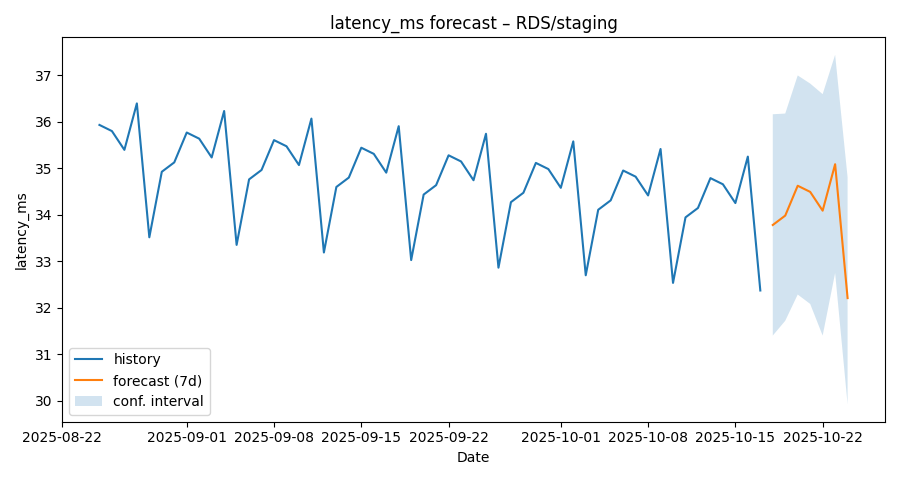

Values plotted in this chart, from the file beside it:
ds, yhat, yhat_lower, yhat_upper
2025-08-25, 35.93, 33.6, 38.17
2025-08-26, 35.8, 33.42, 38.21
2025-08-27, 35.4, 33.04, 37.76
2025-08-28, 36.4, 33.88, 38.79
2025-08-29, 33.52, 31.06, 36.07
2025-08-30, 34.92, 32.52, 37.23
2025-08-31, 35.13, 32.81, 37.69
2025-09-01, 35.77, 33.33, 38.22
2025-09-02, 35.64, 33.32, 38.1
2025-09-03, 35.23, 32.87, 37.61
2025-09-04, 36.23, 33.85, 38.62
2025-09-05, 33.35, 30.82, 35.84
2025-09-06, 34.76, 32.39, 37.05
2025-09-07, 34.96, 32.64, 37.48
2025-09-08, 35.61, 33.02, 38.01
2025-09-09, 35.47, 33.11, 37.82
2025-09-10, 35.07, 32.82, 37.42
2025-09-11, 36.07, 33.71, 38.39
2025-09-12, 33.19, 30.83, 35.43
2025-09-13, 34.6, 32.2, 37.02
2025-09-14, 34.8, 32.35, 37.33
2025-09-15, 35.44, 33.02, 37.68
2025-09-16, 35.31, 33.01, 37.72
2025-09-17, 34.91, 32.57, 37.22
2025-09-18, 35.91, 33.52, 38.22
2025-09-19, 33.03, 30.59, 35.31
2025-09-20, 34.43, 31.96, 36.68
2025-09-21, 34.64, 32.28, 37.07
2025-09-22, 35.28, 32.93, 37.74
2025-09-23, 35.15, 32.64, 37.54
2025-09-24, 34.74, 32.34, 37.19
2025-09-25, 35.74, 33.37, 38.19
2025-09-26, 32.86, 30.47, 35.31
2025-09-27, 34.27, 31.86, 36.76
2025-09-28, 34.47, 32.01, 36.88
2025-09-29, 35.12, 32.82, 37.49
2025-09-30, 34.98, 32.49, 37.33
2025-10-01, 34.58, 32.32, 36.97
2025-10-02, 35.58, 33.3, 37.79
2025-10-03, 32.7, 30.24, 35.06
2025-10-04, 34.11, 31.65, 36.41
2025-10-05, 34.31, 31.96, 36.57
2025-10-06, 34.95, 32.66, 37.33
2025-10-07, 34.82, 32.38, 37.36
2025-10-08, 34.42, 32.09, 36.91
2025-10-09, 35.41, 33.02, 37.54
2025-10-10, 32.54, 30.15, 34.93
2025-10-11, 33.94, 31.6, 36.15
2025-10-12, 34.15, 31.79, 36.65
2025-10-13, 34.79, 32.42, 37.18
2025-10-14, 34.66, 32.25, 36.81
2025-10-15, 34.25, 31.86, 36.72
2025-10-16, 35.25, 32.87, 37.64
2025-10-17, 32.37, 29.85, 34.74
2025-10-18, 33.78, 31.4, 36.16
2025-10-19, 33.98, 31.72, 36.18
2025-10-20, 34.62, 32.29, 37
2025-10-21, 34.49, 32.08, 36.82
2025-10-22, 34.09, 31.4, 36.59
2025-10-23, 35.09, 32.75, 37.44
... 1 more rows
